Run: headless pygame with SDL's dummy video driver; simulated clock (each Clock.tick advances the game by its frame time, no real sleeping); random seed 0; keys injected as events and as key.get_pressed() state; no mouse input.
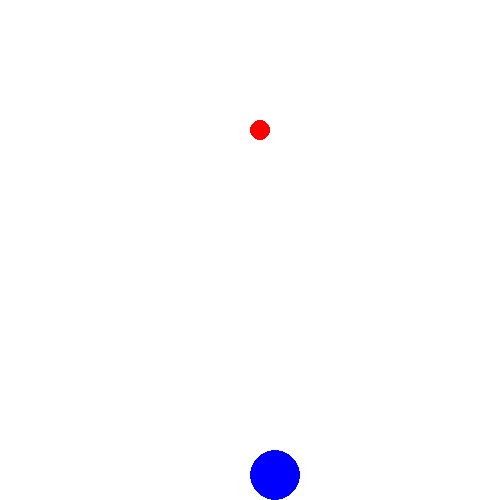
Frame 1 of 4 · flips 1–60 · no input
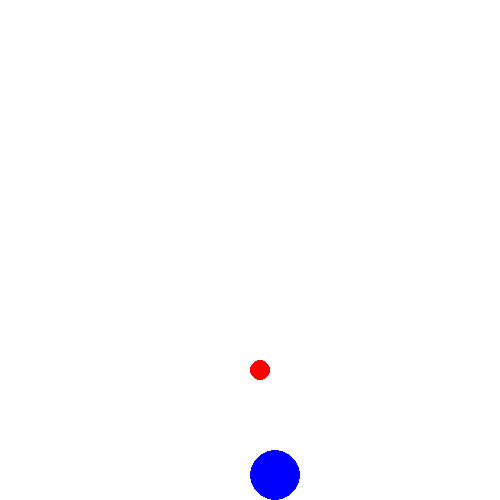
Frame 2 of 4 · flips 61–180 · tapped SPACE, RETURN · held RIGHT (→), D
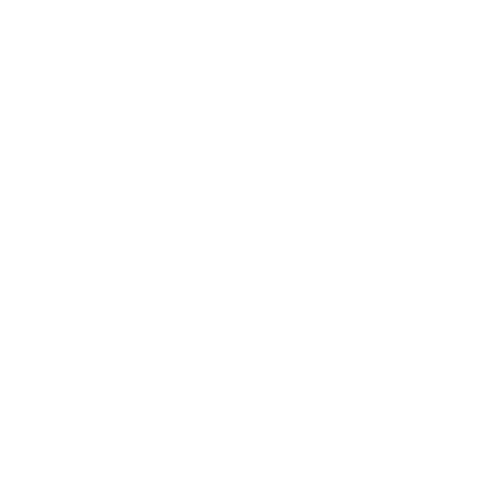
Frame 3 of 4 · flips 181–300 · held DOWN (↓), S
Frame 4 of 4 · flips 301–420 · held LEFT (←), A, UP (↑), W · screen unchanged from frame 3, image omitted

The pygame program that drew these frames:

import pygame

def enemie():
    global speed_x
    ball.rect.y += speed_x
    if ball.rect.colliderect(player.rect):
        player.kill()

pygame.init()
screen = pygame.display.set_mode((500, 500))
clock = pygame.time.Clock()

# ball sprite
ball = pygame.sprite.Sprite()
ball.rect = pygame.Rect(250, 0, 20, 20)
ball.image = pygame.Surface((20, 20), pygame.SRCALPHA)
pygame.draw.circle(ball.image, (255, 0, 0), (10, 10), 10)
speed_x = 2

# player sprite
player = pygame.sprite.Sprite()
player.rect = pygame.Rect(250, 450, 50, 50)
player.image = pygame.Surface((50, 50), pygame.SRCALPHA)
pygame.draw.circle(player.image, (0, 0, 255), (25, 25), 25)

# group with all sprites
group = pygame.sprite.Group()
group.add(ball)
group.add(player)

running = True
while running:
    for event in pygame.event.get():
        if event.type == pygame.QUIT:
                running = False
    enemie()

    screen.fill((255, 255, 255)) #color
    group.draw(screen)
    pygame.display.flip()
    clock.tick(30)

pygame.quit()
